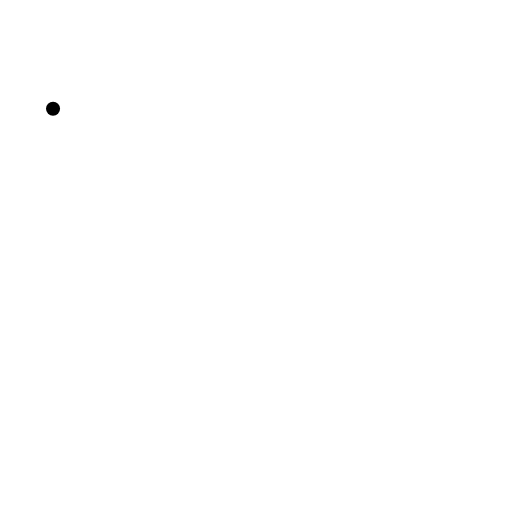
t = 0.00 s
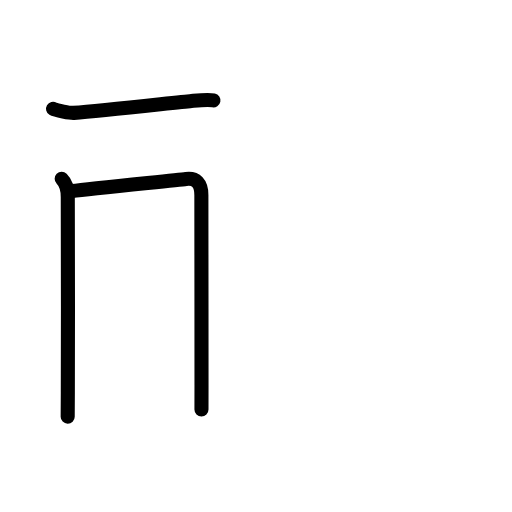
t = 2.81 s
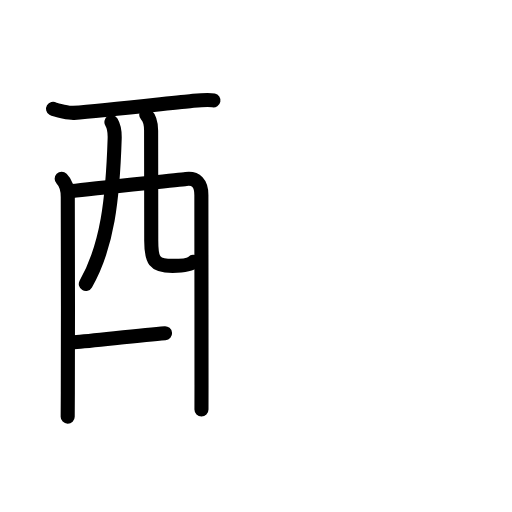
t = 5.75 s
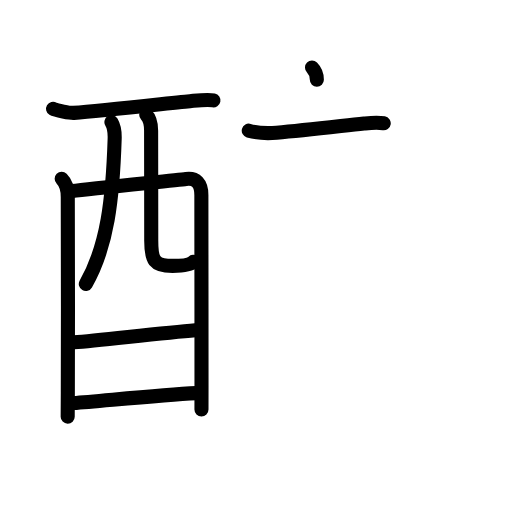
t = 8.38 s
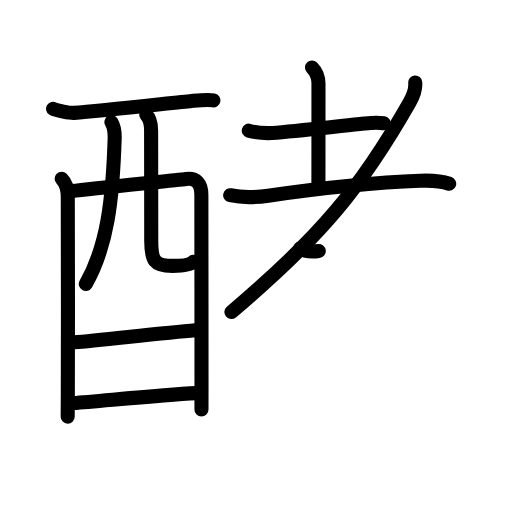
t = 11.19 s
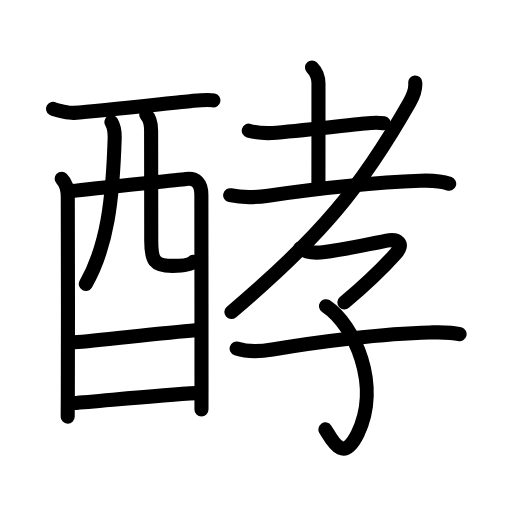
t = 14.00 s

The animated SVG that drew these frames (rendered in a browser with its animation timeline set to each time). Animation: 50 SMIL elements (animate=50); one cycle of 14.00 s.

<?xml version="1.0" encoding="UTF-8"?>
<!--
AniKanjiVG is licensed by CC-BY-SA Paul C. Sommerhoff (https://bitbucket.org/sommerhoff/anikanjivg).
AniKanjiVG uses KanjiVG which is licensed by CC-BY-SA Ulrich Apel (http://kanjivg.tagaini.net).
See also http://creativecommons.org/licenses/by-sa/3.0/
-->
<svg xmlns:kvg='http://kanjivg.tagaini.net' xmlns='http://www.w3.org/2000/svg' width='109' height='109' viewBox='0 0 109 109' style='fill:none;stroke:#000000;stroke-width:3;stroke-linecap:round;stroke-linejoin:round;' id="kvg:kanji_09175"><g id="kvg:09175" kvg:element="酵"><g id="kvg:09175-g1" kvg:element="酉" kvg:position="left" kvg:radical="general"><g id="kvg:09175-g2" kvg:element="西" kvg:part="1" kvg:original="襾"><path id="kvg:09175-s1" kvg:type="㇐" d="M11.29,23.16c0.62,0.37,3.75,0.93,4.39,0.87c6.56-0.54,22.31-2.29,25.08-2.54c1.57-0.15,3.49-0.37,4.68-0.13"><animate attributeName="d" begin="0.0s" dur="0.3333333333333333s" from="M11.29,23.16C11.29,23.16,11.29,23.16,11.29,23.16" to="M11.29,23.16c0.62,0.37,3.75,0.93,4.39,0.87" />
<animate attributeName="d" begin="0.3333333333333333s" dur="0.3333333333333333s" from="M11.29,23.16c0.62,0.37,3.75,0.93,4.39,0.87c0,0,0,0,0,0,0" to="M11.29,23.16c0.62,0.37,3.75,0.93,4.39,0.87c6.56-0.54,22.31-2.29,25.08-2.54" />
<animate attributeName="d" begin="0.6666666666666666s" dur="0.3333333333333333s" from="M11.29,23.16c0.62,0.37,3.75,0.93,4.39,0.87c6.56-0.54,22.31-2.29,25.08-2.54c0,0,0,0,0,0,0" to="M11.29,23.16c0.62,0.37,3.75,0.93,4.39,0.87c6.56-0.54,22.31-2.29,25.08-2.54c1.57-0.15,3.49-0.37,4.68-0.13" />
</path>
<path id="kvg:09175-s2" kvg:type="㇑" d="M13.13,38.07c1.03,1.02,1.3,2.3,1.3,3.86c0,0.69,0.08,29.53,0.01,41.57c-0.02,3.12-0.03,5.11-0.03,5.2"><animate attributeName="d" begin="1.0s" dur="0.3333333333333333s" from="M13.13,38.07C13.13,38.07,13.13,38.07,13.13,38.07" to="M13.13,38.07c1.03,1.02,1.3,2.3,1.3,3.86" />
<animate attributeName="d" begin="1.3333333333333333s" dur="0.3333333333333333s" from="M13.13,38.07c1.03,1.02,1.3,2.3,1.3,3.86c0,0,0,0,0,0,0" to="M13.13,38.07c1.03,1.02,1.3,2.3,1.3,3.86c0,0.69,0.08,29.53,0.01,41.57" />
<animate attributeName="d" begin="1.6666666666666665s" dur="0.3333333333333333s" from="M13.13,38.07c1.03,1.02,1.3,2.3,1.3,3.86c0,0.69,0.08,29.53,0.01,41.57c0,0,0,0,0,0,0" to="M13.13,38.07c1.03,1.02,1.3,2.3,1.3,3.86c0,0.69,0.08,29.53,0.01,41.57c-0.02,3.12-0.03,5.11-0.03,5.2" />
<animate attributeName="d" begin="0s" dur="1.0s" from="M-100,-100" to="M-100,-100" />
</path>
<path id="kvg:09175-s3" kvg:type="㇕a" d="M15.37,40.68c4.13-0.56,22.18-2.31,24.23-2.58c2.14-0.28,3.27,0.92,3.27,3.4c0,1.2,0.03,27,0.03,40.5c0,2.09-0.01,3.87-0.01,5.17"><animate attributeName="d" begin="2.0s" dur="0.25s" from="M15.37,40.68C15.37,40.68,15.37,40.68,15.37,40.68" to="M15.37,40.68c4.13-0.56,22.18-2.31,24.23-2.58" />
<animate attributeName="d" begin="2.25s" dur="0.25s" from="M15.37,40.68c4.13-0.56,22.18-2.31,24.23-2.58c0,0,0,0,0,0,0" to="M15.37,40.68c4.13-0.56,22.18-2.31,24.23-2.58c2.14-0.28,3.27,0.92,3.27,3.4" />
<animate attributeName="d" begin="2.5s" dur="0.25s" from="M15.37,40.68c4.13-0.56,22.18-2.31,24.23-2.58c2.14-0.28,3.27,0.92,3.27,3.4c0,0,0,0,0,0,0" to="M15.37,40.68c4.13-0.56,22.18-2.31,24.23-2.58c2.14-0.28,3.27,0.92,3.27,3.4c0,1.2,0.03,27,0.03,40.5" />
<animate attributeName="d" begin="2.75s" dur="0.25s" from="M15.37,40.68c4.13-0.56,22.18-2.31,24.23-2.58c2.14-0.28,3.27,0.92,3.27,3.4c0,1.2,0.03,27,0.03,40.5c0,0,0,0,0,0,0" to="M15.37,40.68c4.13-0.56,22.18-2.31,24.23-2.58c2.14-0.28,3.27,0.92,3.27,3.4c0,1.2,0.03,27,0.03,40.5c0,2.09-0.01,3.87-0.01,5.17" />
<animate attributeName="d" begin="0s" dur="2.0s" from="M-100,-100" to="M-100,-100" />
</path>
<path id="kvg:09175-s4" kvg:type="㇒" d="M23.72,25.99c0.66,1.09,0.74,2.07,0.69,3.56C24,42.38,22.88,52.38,18.27,60.45"><animate attributeName="d" begin="3.0s" dur="0.5s" from="M23.72,25.99C23.72,25.99,23.72,25.99,23.72,25.99" to="M23.72,25.99c0.66,1.09,0.74,2.07,0.69,3.56" />
<animate attributeName="d" begin="3.5s" dur="0.5s" from="M23.72,25.99c0.66,1.09,0.74,2.07,0.69,3.56c0,0,0,0,0,0,0" to="M23.72,25.99c0.66,1.09,0.74,2.07,0.69,3.56C24,42.38,22.88,52.38,18.27,60.45" />
<animate attributeName="d" begin="0s" dur="3.0s" from="M-100,-100" to="M-100,-100" />
</path>
<path id="kvg:09175-s5" kvg:type="㇟a" d="M31.13,24.41c0.73,0.73,1.04,2.09,1.04,3.4c0,5.47,0.03,16.73,0.03,23.48c0,4.08,0.56,5.32,4.54,5.32c3.02,0,3.9-0.36,4.39-0.86"><animate attributeName="d" begin="4.0s" dur="0.25s" from="M31.13,24.41C31.13,24.41,31.13,24.41,31.13,24.41" to="M31.13,24.41c0.73,0.73,1.04,2.09,1.04,3.4" />
<animate attributeName="d" begin="4.25s" dur="0.25s" from="M31.13,24.41c0.73,0.73,1.04,2.09,1.04,3.4c0,0,0,0,0,0,0" to="M31.13,24.41c0.73,0.73,1.04,2.09,1.04,3.4c0,5.47,0.03,16.73,0.03,23.48" />
<animate attributeName="d" begin="4.5s" dur="0.25s" from="M31.13,24.41c0.73,0.73,1.04,2.09,1.04,3.4c0,5.47,0.03,16.73,0.03,23.48c0,0,0,0,0,0,0" to="M31.13,24.41c0.73,0.73,1.04,2.09,1.04,3.4c0,5.47,0.03,16.73,0.03,23.48c0,4.08,0.56,5.32,4.54,5.32" />
<animate attributeName="d" begin="4.75s" dur="0.25s" from="M31.13,24.41c0.73,0.73,1.04,2.09,1.04,3.4c0,5.47,0.03,16.73,0.03,23.48c0,4.08,0.56,5.32,4.54,5.32c0,0,0,0,0,0,0" to="M31.13,24.41c0.73,0.73,1.04,2.09,1.04,3.4c0,5.47,0.03,16.73,0.03,23.48c0,4.08,0.56,5.32,4.54,5.32c3.02,0,3.9-0.36,4.39-0.86" />
<animate attributeName="d" begin="0s" dur="4.0s" from="M-100,-100" to="M-100,-100" />
</path>
</g>
<g id="kvg:09175-g3" kvg:element="一"><path id="kvg:09175-s6" kvg:type="㇐a" d="M15.77,72.88c5.85-0.5,18.85-2,25.82-2.58"><animate attributeName="d" begin="5.0s" dur="1.0s" from="M15.77,72.88C15.77,72.88,15.77,72.88,15.77,72.88" to="M15.77,72.88c5.85-0.5,18.85-2,25.82-2.58" />
<animate attributeName="d" begin="0s" dur="5.0s" from="M-100,-100" to="M-100,-100" />
</path>
</g>
<g id="kvg:09175-g4" kvg:element="西" kvg:part="2" kvg:original="襾"><path id="kvg:09175-s7" kvg:type="㇐a" d="M15.63,85.81c6.24-0.47,18.42-1.72,26.2-2.12"><animate attributeName="d" begin="6.0s" dur="1.0s" from="M15.63,85.81C15.63,85.81,15.63,85.81,15.63,85.81" to="M15.63,85.81c6.24-0.47,18.42-1.72,26.2-2.12" />
<animate attributeName="d" begin="0s" dur="6.0s" from="M-100,-100" to="M-100,-100" />
</path>
</g>
</g>
<g id="kvg:09175-g5" kvg:element="孝" kvg:position="right" kvg:phon="孝"><g id="kvg:09175-g6" kvg:element="耂" kvg:original="老" kvg:partial="true"><g id="kvg:09175-g7" kvg:element="土"><path id="kvg:09175-s8" kvg:type="㇐" d="M52.96,27.82c2.04,0.58,3.83,0.62,5.92,0.44c6-0.51,12.74-1.33,18.63-1.97c1.5-0.16,2.71-0.31,4.18-0.06"><animate attributeName="d" begin="7.0s" dur="0.3333333333333333s" from="M52.96,27.82C52.96,27.82,52.96,27.82,52.96,27.82" to="M52.96,27.82c2.04,0.58,3.83,0.62,5.92,0.44" />
<animate attributeName="d" begin="7.333333333333333s" dur="0.3333333333333333s" from="M52.96,27.82c2.04,0.58,3.83,0.62,5.92,0.44c0,0,0,0,0,0,0" to="M52.96,27.82c2.04,0.58,3.83,0.62,5.92,0.44c6-0.51,12.74-1.33,18.63-1.97" />
<animate attributeName="d" begin="7.666666666666667s" dur="0.3333333333333333s" from="M52.96,27.82c2.04,0.58,3.83,0.62,5.92,0.44c6-0.51,12.74-1.33,18.63-1.97c0,0,0,0,0,0,0" to="M52.96,27.82c2.04,0.58,3.83,0.62,5.92,0.44c6-0.51,12.74-1.33,18.63-1.97c1.5-0.16,2.71-0.31,4.18-0.06" />
<animate attributeName="d" begin="0s" dur="7.0s" from="M-100,-100" to="M-100,-100" />
</path>
<path id="kvg:09175-s9" kvg:type="㇑a" d="M66.42,14.37c0.86,0.86,1.38,1.88,1.38,3.47c0,9.15-0.01,19.21-0.01,22.33"><animate attributeName="d" begin="8.0s" dur="0.5s" from="M66.42,14.37C66.42,14.37,66.42,14.37,66.42,14.37" to="M66.42,14.37c0.86,0.86,1.38,1.88,1.38,3.47" />
<animate attributeName="d" begin="8.5s" dur="0.5s" from="M66.42,14.37c0.86,0.86,1.38,1.88,1.38,3.47c0,0,0,0,0,0,0" to="M66.42,14.37c0.86,0.86,1.38,1.88,1.38,3.47c0,9.15-0.01,19.21-0.01,22.33" />
<animate attributeName="d" begin="0s" dur="8.0s" from="M-100,-100" to="M-100,-100" />
</path>
<path id="kvg:09175-s10" kvg:type="㇐" d="M49,41.56c2.62,0.57,5.8,0.43,8.11,0.1c7.6-1.1,20.85-2.76,32.39-3.18c2.13-0.08,4.1-0.07,6.13,0.64"><animate attributeName="d" begin="9.0s" dur="0.3333333333333333s" from="M49,41.56C49,41.56,49,41.56,49,41.56" to="M49,41.56c2.62,0.57,5.8,0.43,8.11,0.1" />
<animate attributeName="d" begin="9.333333333333334s" dur="0.3333333333333333s" from="M49,41.56c2.62,0.57,5.8,0.43,8.11,0.1c0,0,0,0,0,0,0" to="M49,41.56c2.62,0.57,5.8,0.43,8.11,0.1c7.6-1.1,20.85-2.76,32.39-3.18" />
<animate attributeName="d" begin="9.666666666666666s" dur="0.3333333333333333s" from="M49,41.56c2.62,0.57,5.8,0.43,8.11,0.1c7.6-1.1,20.85-2.76,32.39-3.18c0,0,0,0,0,0,0" to="M49,41.56c2.62,0.57,5.8,0.43,8.11,0.1c7.6-1.1,20.85-2.76,32.39-3.18c2.13-0.08,4.1-0.07,6.13,0.64" />
<animate attributeName="d" begin="0s" dur="9.0s" from="M-100,-100" to="M-100,-100" />
</path>
</g>
<path id="kvg:09175-s11" kvg:type="㇒" d="M88.4,17.57c0.11,1.18-0.42,2.84-1.21,4.23c-10.21,17.93-18.83,28.5-37.93,44.63"><animate attributeName="d" begin="10.0s" dur="0.5s" from="M88.4,17.57C88.4,17.57,88.4,17.57,88.4,17.57" to="M88.4,17.57c0.11,1.18-0.42,2.84-1.21,4.23" />
<animate attributeName="d" begin="10.5s" dur="0.5s" from="M88.4,17.57c0.11,1.18-0.42,2.84-1.21,4.23c0,0,0,0,0,0,0" to="M88.4,17.57c0.11,1.18-0.42,2.84-1.21,4.23c-10.21,17.93-18.83,28.5-37.93,44.63" />
<animate attributeName="d" begin="0s" dur="10.0s" from="M-100,-100" to="M-100,-100" />
</path>
</g>
<g id="kvg:09175-g8" kvg:element="子"><path id="kvg:09175-s12" kvg:type="㇖" d="M63.94,52.85c1.36,1.08,3.62,1.01,5.22,0.8c3.87-0.51,12.03-2.15,13.16-2.4c2.2-0.48,3.93,0.49,1.93,2.74c-1.77,1.99-5.25,5.62-10.93,10.4"><animate attributeName="d" begin="11.0s" dur="0.25s" from="M63.94,52.85C63.94,52.85,63.94,52.85,63.94,52.85" to="M63.94,52.85c1.36,1.08,3.62,1.01,5.22,0.8" />
<animate attributeName="d" begin="11.25s" dur="0.25s" from="M63.94,52.85c1.36,1.08,3.62,1.01,5.22,0.8c0,0,0,0,0,0,0" to="M63.94,52.85c1.36,1.08,3.62,1.01,5.22,0.8c3.87-0.51,12.03-2.15,13.16-2.4" />
<animate attributeName="d" begin="11.5s" dur="0.25s" from="M63.94,52.85c1.36,1.08,3.62,1.01,5.22,0.8c3.87-0.51,12.03-2.15,13.16-2.4c0,0,0,0,0,0,0" to="M63.94,52.85c1.36,1.08,3.62,1.01,5.22,0.8c3.87-0.51,12.03-2.15,13.16-2.4c2.2-0.48,3.93,0.49,1.93,2.74" />
<animate attributeName="d" begin="11.75s" dur="0.25s" from="M63.94,52.85c1.36,1.08,3.62,1.01,5.22,0.8c3.87-0.51,12.03-2.15,13.16-2.4c2.2-0.48,3.93,0.49,1.93,2.74c0,0,0,0,0,0,0" to="M63.94,52.85c1.36,1.08,3.62,1.01,5.22,0.8c3.87-0.51,12.03-2.15,13.16-2.4c2.2-0.48,3.93,0.49,1.93,2.74c-1.77,1.99-5.25,5.62-10.93,10.4" />
<animate attributeName="d" begin="0s" dur="11.0s" from="M-100,-100" to="M-100,-100" />
</path>
<path id="kvg:09175-s13" kvg:type="㇕v" d="M69.4,65.19c6.1,4.06,11.76,16.88,6.75,27.12c-3.15,6.44-5.4,1.44-6.88-0.89"><animate attributeName="d" begin="12.0s" dur="0.5s" from="M69.4,65.19C69.4,65.19,69.4,65.19,69.4,65.19" to="M69.4,65.19c6.1,4.06,11.76,16.88,6.75,27.12" />
<animate attributeName="d" begin="12.5s" dur="0.5s" from="M69.4,65.19c6.1,4.06,11.76,16.88,6.75,27.12c0,0,0,0,0,0,0" to="M69.4,65.19c6.1,4.06,11.76,16.88,6.75,27.12c-3.15,6.44-5.4,1.44-6.88-0.89" />
<animate attributeName="d" begin="0s" dur="12.0s" from="M-100,-100" to="M-100,-100" />
</path>
<path id="kvg:09175-s14" kvg:type="㇐" d="M50.38,74.21c2.13,0.68,5.36,0.58,7.62,0.19c9.62-1.66,23.62-3.41,33.5-3.62c2.08-0.04,4.39-0.15,6.34,0.36"><animate attributeName="d" begin="13.0s" dur="0.3333333333333333s" from="M50.38,74.21C50.38,74.21,50.38,74.21,50.38,74.21" to="M50.38,74.21c2.13,0.68,5.36,0.58,7.62,0.19" />
<animate attributeName="d" begin="13.333333333333334s" dur="0.3333333333333333s" from="M50.38,74.21c2.13,0.68,5.36,0.58,7.62,0.19c0,0,0,0,0,0,0" to="M50.38,74.21c2.13,0.68,5.36,0.58,7.62,0.19c9.62-1.66,23.62-3.41,33.5-3.62" />
<animate attributeName="d" begin="13.666666666666666s" dur="0.3333333333333333s" from="M50.38,74.21c2.13,0.68,5.36,0.58,7.62,0.19c9.62-1.66,23.62-3.41,33.5-3.62c0,0,0,0,0,0,0" to="M50.38,74.21c2.13,0.68,5.36,0.58,7.62,0.19c9.62-1.66,23.62-3.41,33.5-3.62c2.08-0.04,4.39-0.15,6.34,0.36" />
<animate attributeName="d" begin="0s" dur="13.0s" from="M-100,-100" to="M-100,-100" />
</path>
</g>
</g>
</g>
</svg>
